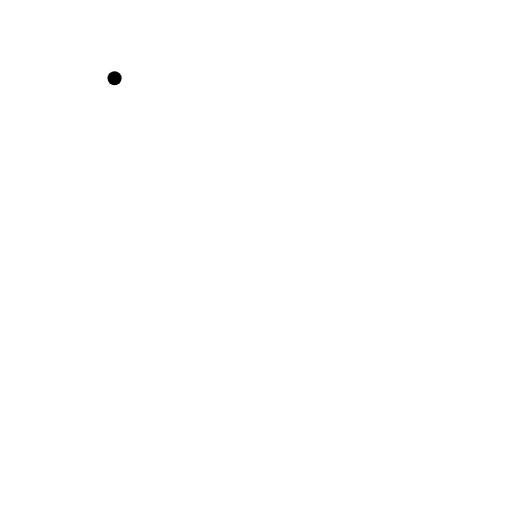
t = 0.00 s
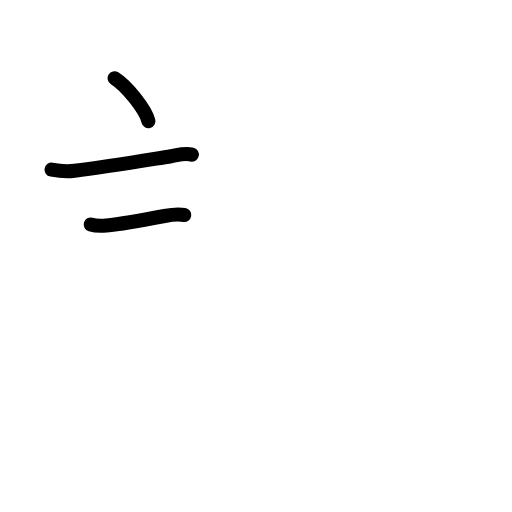
t = 2.58 s
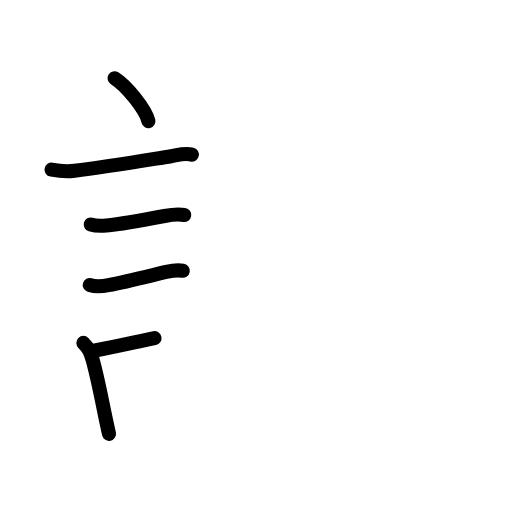
t = 5.25 s
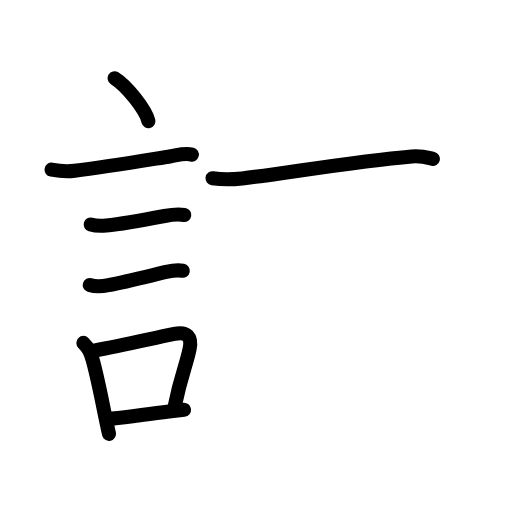
t = 7.75 s
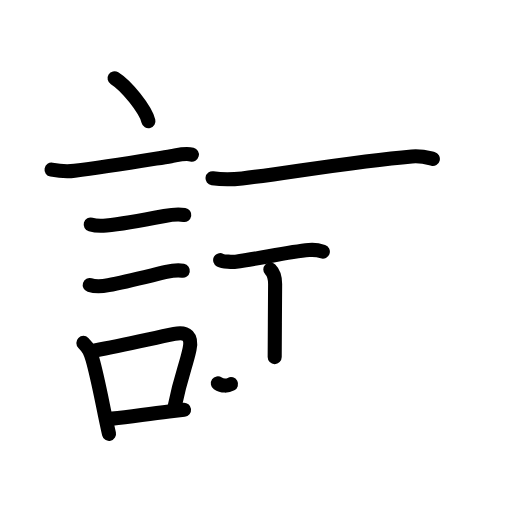
t = 10.38 s
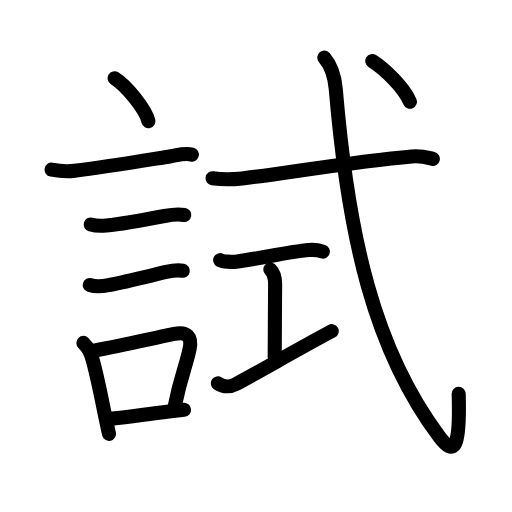
t = 13.00 s

The animated SVG that drew these frames (rendered in a browser with its animation timeline set to each time). Animation: 44 SMIL elements (animate=44); one cycle of 13.00 s.

<?xml version="1.0" encoding="UTF-8"?>
<!--
AniKanjiVG is licensed by CC-BY-SA Paul C. Sommerhoff (https://bitbucket.org/sommerhoff/anikanjivg).
AniKanjiVG uses KanjiVG which is licensed by CC-BY-SA Ulrich Apel (http://kanjivg.tagaini.net).
See also http://creativecommons.org/licenses/by-sa/3.0/
-->
<svg xmlns:kvg='http://kanjivg.tagaini.net' xmlns='http://www.w3.org/2000/svg' width='109' height='109' viewBox='0 0 109 109' style='fill:none;stroke:#000000;stroke-width:3;stroke-linecap:round;stroke-linejoin:round;' id="kvg:kanji_08a66"><g id="kvg:08a66" kvg:element="試"><g id="kvg:08a66-g1" kvg:element="言" kvg:position="left" kvg:radical="general"><path id="kvg:08a66-s1" kvg:type="㇔" d="M24.39,16.66c2.54,1.57,6.56,6.58,7.21,9.13"><animate attributeName="d" begin="0.0s" dur="1.0s" from="M24.39,16.66C24.39,16.66,24.39,16.66,24.39,16.66" to="M24.39,16.66c2.54,1.57,6.56,6.58,7.21,9.13" />
</path>
<path id="kvg:08a66-s2" kvg:type="㇐" d="M10.97,36.12c1.65,0.3,3.24,0.44,4.91,0.23c6.51-0.81,14.73-2.18,20.52-3.1c1.41-0.23,3.02-0.71,4.45-0.34"><animate attributeName="d" begin="1.0s" dur="0.3333333333333333s" from="M10.97,36.12C10.97,36.12,10.97,36.12,10.97,36.12" to="M10.97,36.12c1.65,0.3,3.24,0.44,4.91,0.23" />
<animate attributeName="d" begin="1.3333333333333333s" dur="0.3333333333333333s" from="M10.97,36.12c1.65,0.3,3.24,0.44,4.91,0.23c0,0,0,0,0,0,0" to="M10.97,36.12c1.65,0.3,3.24,0.44,4.91,0.23c6.51-0.81,14.73-2.18,20.52-3.1" />
<animate attributeName="d" begin="1.6666666666666665s" dur="0.3333333333333333s" from="M10.97,36.12c1.65,0.3,3.24,0.44,4.91,0.23c6.51-0.81,14.73-2.18,20.52-3.1c0,0,0,0,0,0,0" to="M10.97,36.12c1.65,0.3,3.24,0.44,4.91,0.23c6.51-0.81,14.73-2.18,20.52-3.1c1.41-0.23,3.02-0.71,4.45-0.34" />
<animate attributeName="d" begin="0s" dur="1.0s" from="M-100,-100" to="M-100,-100" />
</path>
<path id="kvg:08a66-s3" kvg:type="㇐" d="M19.31,47.8c0.98,0.28,2.32,0.3,3.33,0.2c3.52-0.34,9.11-1.39,12.38-2.02c1.36-0.26,2.83-0.44,4.21-0.22"><animate attributeName="d" begin="2.0s" dur="0.3333333333333333s" from="M19.31,47.8C19.31,47.8,19.31,47.8,19.31,47.8" to="M19.31,47.8c0.98,0.28,2.32,0.3,3.33,0.2" />
<animate attributeName="d" begin="2.3333333333333335s" dur="0.3333333333333333s" from="M19.31,47.8c0.98,0.28,2.32,0.3,3.33,0.2c0,0,0,0,0,0,0" to="M19.31,47.8c0.98,0.28,2.32,0.3,3.33,0.2c3.52-0.34,9.11-1.39,12.38-2.02" />
<animate attributeName="d" begin="2.6666666666666665s" dur="0.3333333333333333s" from="M19.31,47.8c0.98,0.28,2.32,0.3,3.33,0.2c3.52-0.34,9.11-1.39,12.38-2.02c0,0,0,0,0,0,0" to="M19.31,47.8c0.98,0.28,2.32,0.3,3.33,0.2c3.52-0.34,9.11-1.39,12.38-2.02c1.36-0.26,2.83-0.44,4.21-0.22" />
<animate attributeName="d" begin="0s" dur="2.0s" from="M-100,-100" to="M-100,-100" />
</path>
<path id="kvg:08a66-s4" kvg:type="㇐" d="M19.1,60.68c1.18,0.37,2.82,0.26,3.99,0.03c3.91-0.75,9.22-2.1,12.29-2.81c1.17-0.27,2.33-0.47,3.54-0.26"><animate attributeName="d" begin="3.0s" dur="0.3333333333333333s" from="M19.1,60.68C19.1,60.68,19.1,60.68,19.1,60.68" to="M19.1,60.68c1.18,0.37,2.82,0.26,3.99,0.03" />
<animate attributeName="d" begin="3.3333333333333335s" dur="0.3333333333333333s" from="M19.1,60.68c1.18,0.37,2.82,0.26,3.99,0.03c0,0,0,0,0,0,0" to="M19.1,60.68c1.18,0.37,2.82,0.26,3.99,0.03c3.91-0.75,9.22-2.1,12.29-2.81" />
<animate attributeName="d" begin="3.6666666666666665s" dur="0.3333333333333333s" from="M19.1,60.68c1.18,0.37,2.82,0.26,3.99,0.03c3.91-0.75,9.22-2.1,12.29-2.81c0,0,0,0,0,0,0" to="M19.1,60.68c1.18,0.37,2.82,0.26,3.99,0.03c3.91-0.75,9.22-2.1,12.29-2.81c1.17-0.27,2.33-0.47,3.54-0.26" />
<animate attributeName="d" begin="0s" dur="3.0s" from="M-100,-100" to="M-100,-100" />
</path>
<g id="kvg:08a66-g2" kvg:element="口"><path id="kvg:08a66-s5" kvg:type="㇑" d="M17.75,73c1.19,1.19,1.47,1.92,1.92,3.45c0.96,3.33,1.78,7.59,2.65,11.79c0.29,1.4,0.58,2.79,0.89,4.13"><animate attributeName="d" begin="4.0s" dur="0.3333333333333333s" from="M17.75,73C17.75,73,17.75,73,17.75,73" to="M17.75,73c1.19,1.19,1.47,1.92,1.92,3.45" />
<animate attributeName="d" begin="4.333333333333333s" dur="0.3333333333333333s" from="M17.75,73c1.19,1.19,1.47,1.92,1.92,3.45c0,0,0,0,0,0,0" to="M17.75,73c1.19,1.19,1.47,1.92,1.92,3.45c0.96,3.33,1.78,7.59,2.65,11.79" />
<animate attributeName="d" begin="4.666666666666667s" dur="0.3333333333333333s" from="M17.75,73c1.19,1.19,1.47,1.92,1.92,3.45c0.96,3.33,1.78,7.59,2.65,11.79c0,0,0,0,0,0,0" to="M17.75,73c1.19,1.19,1.47,1.92,1.92,3.45c0.96,3.33,1.78,7.59,2.65,11.79c0.29,1.4,0.58,2.79,0.89,4.13" />
<animate attributeName="d" begin="0s" dur="4.0s" from="M-100,-100" to="M-100,-100" />
</path>
<path id="kvg:08a66-s6" kvg:type="㇕b" d="M20.22,74.61c5.89-1.08,11.48-2.4,16.9-3.52c2.71-0.56,3.8,0.59,3.23,3.28c-0.77,3.66-1.77,5.34-3.16,12.14"><animate attributeName="d" begin="5.0s" dur="0.3333333333333333s" from="M20.22,74.61C20.22,74.61,20.22,74.61,20.22,74.61" to="M20.22,74.61c5.89-1.08,11.48-2.4,16.9-3.52" />
<animate attributeName="d" begin="5.333333333333333s" dur="0.3333333333333333s" from="M20.22,74.61c5.89-1.08,11.48-2.4,16.9-3.52c0,0,0,0,0,0,0" to="M20.22,74.61c5.89-1.08,11.48-2.4,16.9-3.52c2.71-0.56,3.8,0.59,3.23,3.28" />
<animate attributeName="d" begin="5.666666666666667s" dur="0.3333333333333333s" from="M20.22,74.61c5.89-1.08,11.48-2.4,16.9-3.52c2.71-0.56,3.8,0.59,3.23,3.28c0,0,0,0,0,0,0" to="M20.22,74.61c5.89-1.08,11.48-2.4,16.9-3.52c2.71-0.56,3.8,0.59,3.23,3.28c-0.77,3.66-1.77,5.34-3.16,12.14" />
<animate attributeName="d" begin="0s" dur="5.0s" from="M-100,-100" to="M-100,-100" />
</path>
<path id="kvg:08a66-s7" kvg:type="㇐b" d="M23.88,89.12c4.09-0.39,7.07-0.95,12.11-1.53c1.01-0.12,2.06-0.23,3.19-0.35"><animate attributeName="d" begin="6.0s" dur="0.5s" from="M23.88,89.12C23.88,89.12,23.88,89.12,23.88,89.12" to="M23.88,89.12c4.09-0.39,7.07-0.95,12.11-1.53" />
<animate attributeName="d" begin="6.5s" dur="0.5s" from="M23.88,89.12c4.09-0.39,7.07-0.95,12.11-1.53c0,0,0,0,0,0,0" to="M23.88,89.12c4.09-0.39,7.07-0.95,12.11-1.53c1.01-0.12,2.06-0.23,3.19-0.35" />
<animate attributeName="d" begin="0s" dur="6.0s" from="M-100,-100" to="M-100,-100" />
</path>
</g>
</g>
<g id="kvg:08a66-g3" kvg:element="式" kvg:position="right" kvg:phon="式"><g id="kvg:08a66-g4" kvg:element="弋" kvg:part="1"><path id="kvg:08a66-s8" kvg:type="㇐" d="M45.25,37.94c2.1,0.31,5.01,0.18,6.29,0.04C60.36,37,75,34.38,87.68,33.3c2.12-0.18,3.4,0.26,4.47,0.53"><animate attributeName="d" begin="7.0s" dur="0.3333333333333333s" from="M45.25,37.94C45.25,37.94,45.25,37.94,45.25,37.94" to="M45.25,37.94c2.1,0.31,5.01,0.18,6.29,0.04" />
<animate attributeName="d" begin="7.333333333333333s" dur="0.3333333333333333s" from="M45.25,37.94c2.1,0.31,5.01,0.18,6.29,0.04c0,0,0,0,0,0,0" to="M45.25,37.94c2.1,0.31,5.01,0.18,6.29,0.04C60.36,37,75,34.38,87.68,33.3" />
<animate attributeName="d" begin="7.666666666666667s" dur="0.3333333333333333s" from="M45.25,37.94c2.1,0.31,5.01,0.18,6.29,0.04C60.36,37,75,34.38,87.68,33.3c0,0,0,0,0,0,0" to="M45.25,37.94c2.1,0.31,5.01,0.18,6.29,0.04C60.36,37,75,34.38,87.68,33.3c2.12-0.18,3.4,0.26,4.47,0.53" />
<animate attributeName="d" begin="0s" dur="7.0s" from="M-100,-100" to="M-100,-100" />
</path>
</g>
<g id="kvg:08a66-g5" kvg:element="工"><path id="kvg:08a66-s9" kvg:type="㇐" d="M46.87,55.38c0.63,0.33,2.7,0.42,3.35,0.33c5.28-0.72,11.16-2.09,15.55-2.48c0.98-0.09,2.15,0.07,2.96,0.34"><animate attributeName="d" begin="8.0s" dur="0.3333333333333333s" from="M46.87,55.38C46.87,55.38,46.87,55.38,46.87,55.38" to="M46.87,55.38c0.63,0.33,2.7,0.42,3.35,0.33" />
<animate attributeName="d" begin="8.333333333333334s" dur="0.3333333333333333s" from="M46.87,55.38c0.63,0.33,2.7,0.42,3.35,0.33c0,0,0,0,0,0,0" to="M46.87,55.38c0.63,0.33,2.7,0.42,3.35,0.33c5.28-0.72,11.16-2.09,15.55-2.48" />
<animate attributeName="d" begin="8.666666666666666s" dur="0.3333333333333333s" from="M46.87,55.38c0.63,0.33,2.7,0.42,3.35,0.33c5.28-0.72,11.16-2.09,15.55-2.48c0,0,0,0,0,0,0" to="M46.87,55.38c0.63,0.33,2.7,0.42,3.35,0.33c5.28-0.72,11.16-2.09,15.55-2.48c0.98-0.09,2.15,0.07,2.96,0.34" />
<animate attributeName="d" begin="0s" dur="8.0s" from="M-100,-100" to="M-100,-100" />
</path>
<path id="kvg:08a66-s10" kvg:type="㇑a" d="M57.55,57.37c0.73,0.73,1.02,2.06,1.02,3.09c0,3.41-0.09,11.41-0.09,15.56"><animate attributeName="d" begin="9.0s" dur="0.5s" from="M57.55,57.37C57.55,57.37,57.55,57.37,57.55,57.37" to="M57.55,57.37c0.73,0.73,1.02,2.06,1.02,3.09" />
<animate attributeName="d" begin="9.5s" dur="0.5s" from="M57.55,57.37c0.73,0.73,1.02,2.06,1.02,3.09c0,0,0,0,0,0,0" to="M57.55,57.37c0.73,0.73,1.02,2.06,1.02,3.09c0,3.41-0.09,11.41-0.09,15.56" />
<animate attributeName="d" begin="0s" dur="9.0s" from="M-100,-100" to="M-100,-100" />
</path>
<path id="kvg:08a66-s11" kvg:type="㇀/㇐" d="M46.38,81.61c1.28,0.88,2.77,0.74,3.74,0.22C56.32,78.5,62.24,75,70.62,70.5"><animate attributeName="d" begin="10.0s" dur="0.5s" from="M46.38,81.61C46.38,81.61,46.38,81.61,46.38,81.61" to="M46.38,81.61c1.28,0.88,2.77,0.74,3.74,0.22" />
<animate attributeName="d" begin="10.5s" dur="0.5s" from="M46.38,81.61c1.28,0.88,2.77,0.74,3.74,0.22c0,0,0,0,0,0,0" to="M46.38,81.61c1.28,0.88,2.77,0.74,3.74,0.22C56.32,78.5,62.24,75,70.62,70.5" />
<animate attributeName="d" begin="0s" dur="10.0s" from="M-100,-100" to="M-100,-100" />
</path>
</g>
<g id="kvg:08a66-g6" kvg:element="弋" kvg:part="2"><path id="kvg:08a66-s12" kvg:type="㇂" d="M69.04,12.25c1.5,1.73,2.19,3.75,2.44,6.7c2.64,31.3,8.14,55.55,22.1,74.07c3.06,4.06,4.42,2.73,4.07-9.19"><animate attributeName="d" begin="11.0s" dur="0.3333333333333333s" from="M69.04,12.25C69.04,12.25,69.04,12.25,69.04,12.25" to="M69.04,12.25c1.5,1.73,2.19,3.75,2.44,6.7" />
<animate attributeName="d" begin="11.333333333333334s" dur="0.3333333333333333s" from="M69.04,12.25c1.5,1.73,2.19,3.75,2.44,6.7c0,0,0,0,0,0,0" to="M69.04,12.25c1.5,1.73,2.19,3.75,2.44,6.7c2.64,31.3,8.14,55.55,22.1,74.07" />
<animate attributeName="d" begin="11.666666666666666s" dur="0.3333333333333333s" from="M69.04,12.25c1.5,1.73,2.19,3.75,2.44,6.7c2.64,31.3,8.14,55.55,22.1,74.07c0,0,0,0,0,0,0" to="M69.04,12.25c1.5,1.73,2.19,3.75,2.44,6.7c2.64,31.3,8.14,55.55,22.1,74.07c3.06,4.06,4.42,2.73,4.07-9.19" />
<animate attributeName="d" begin="0s" dur="11.0s" from="M-100,-100" to="M-100,-100" />
</path>
<g id="kvg:08a66-g7" kvg:element="丶"><path id="kvg:08a66-s13" kvg:type="㇔" d="M79.25,13c2.74,1.73,6.74,5.69,8.02,8.66"><animate attributeName="d" begin="12.0s" dur="1.0s" from="M79.25,13C79.25,13,79.25,13,79.25,13" to="M79.25,13c2.74,1.73,6.74,5.69,8.02,8.66" />
<animate attributeName="d" begin="0s" dur="12.0s" from="M-100,-100" to="M-100,-100" />
</path>
</g>
</g>
</g>
</g>
</svg>
